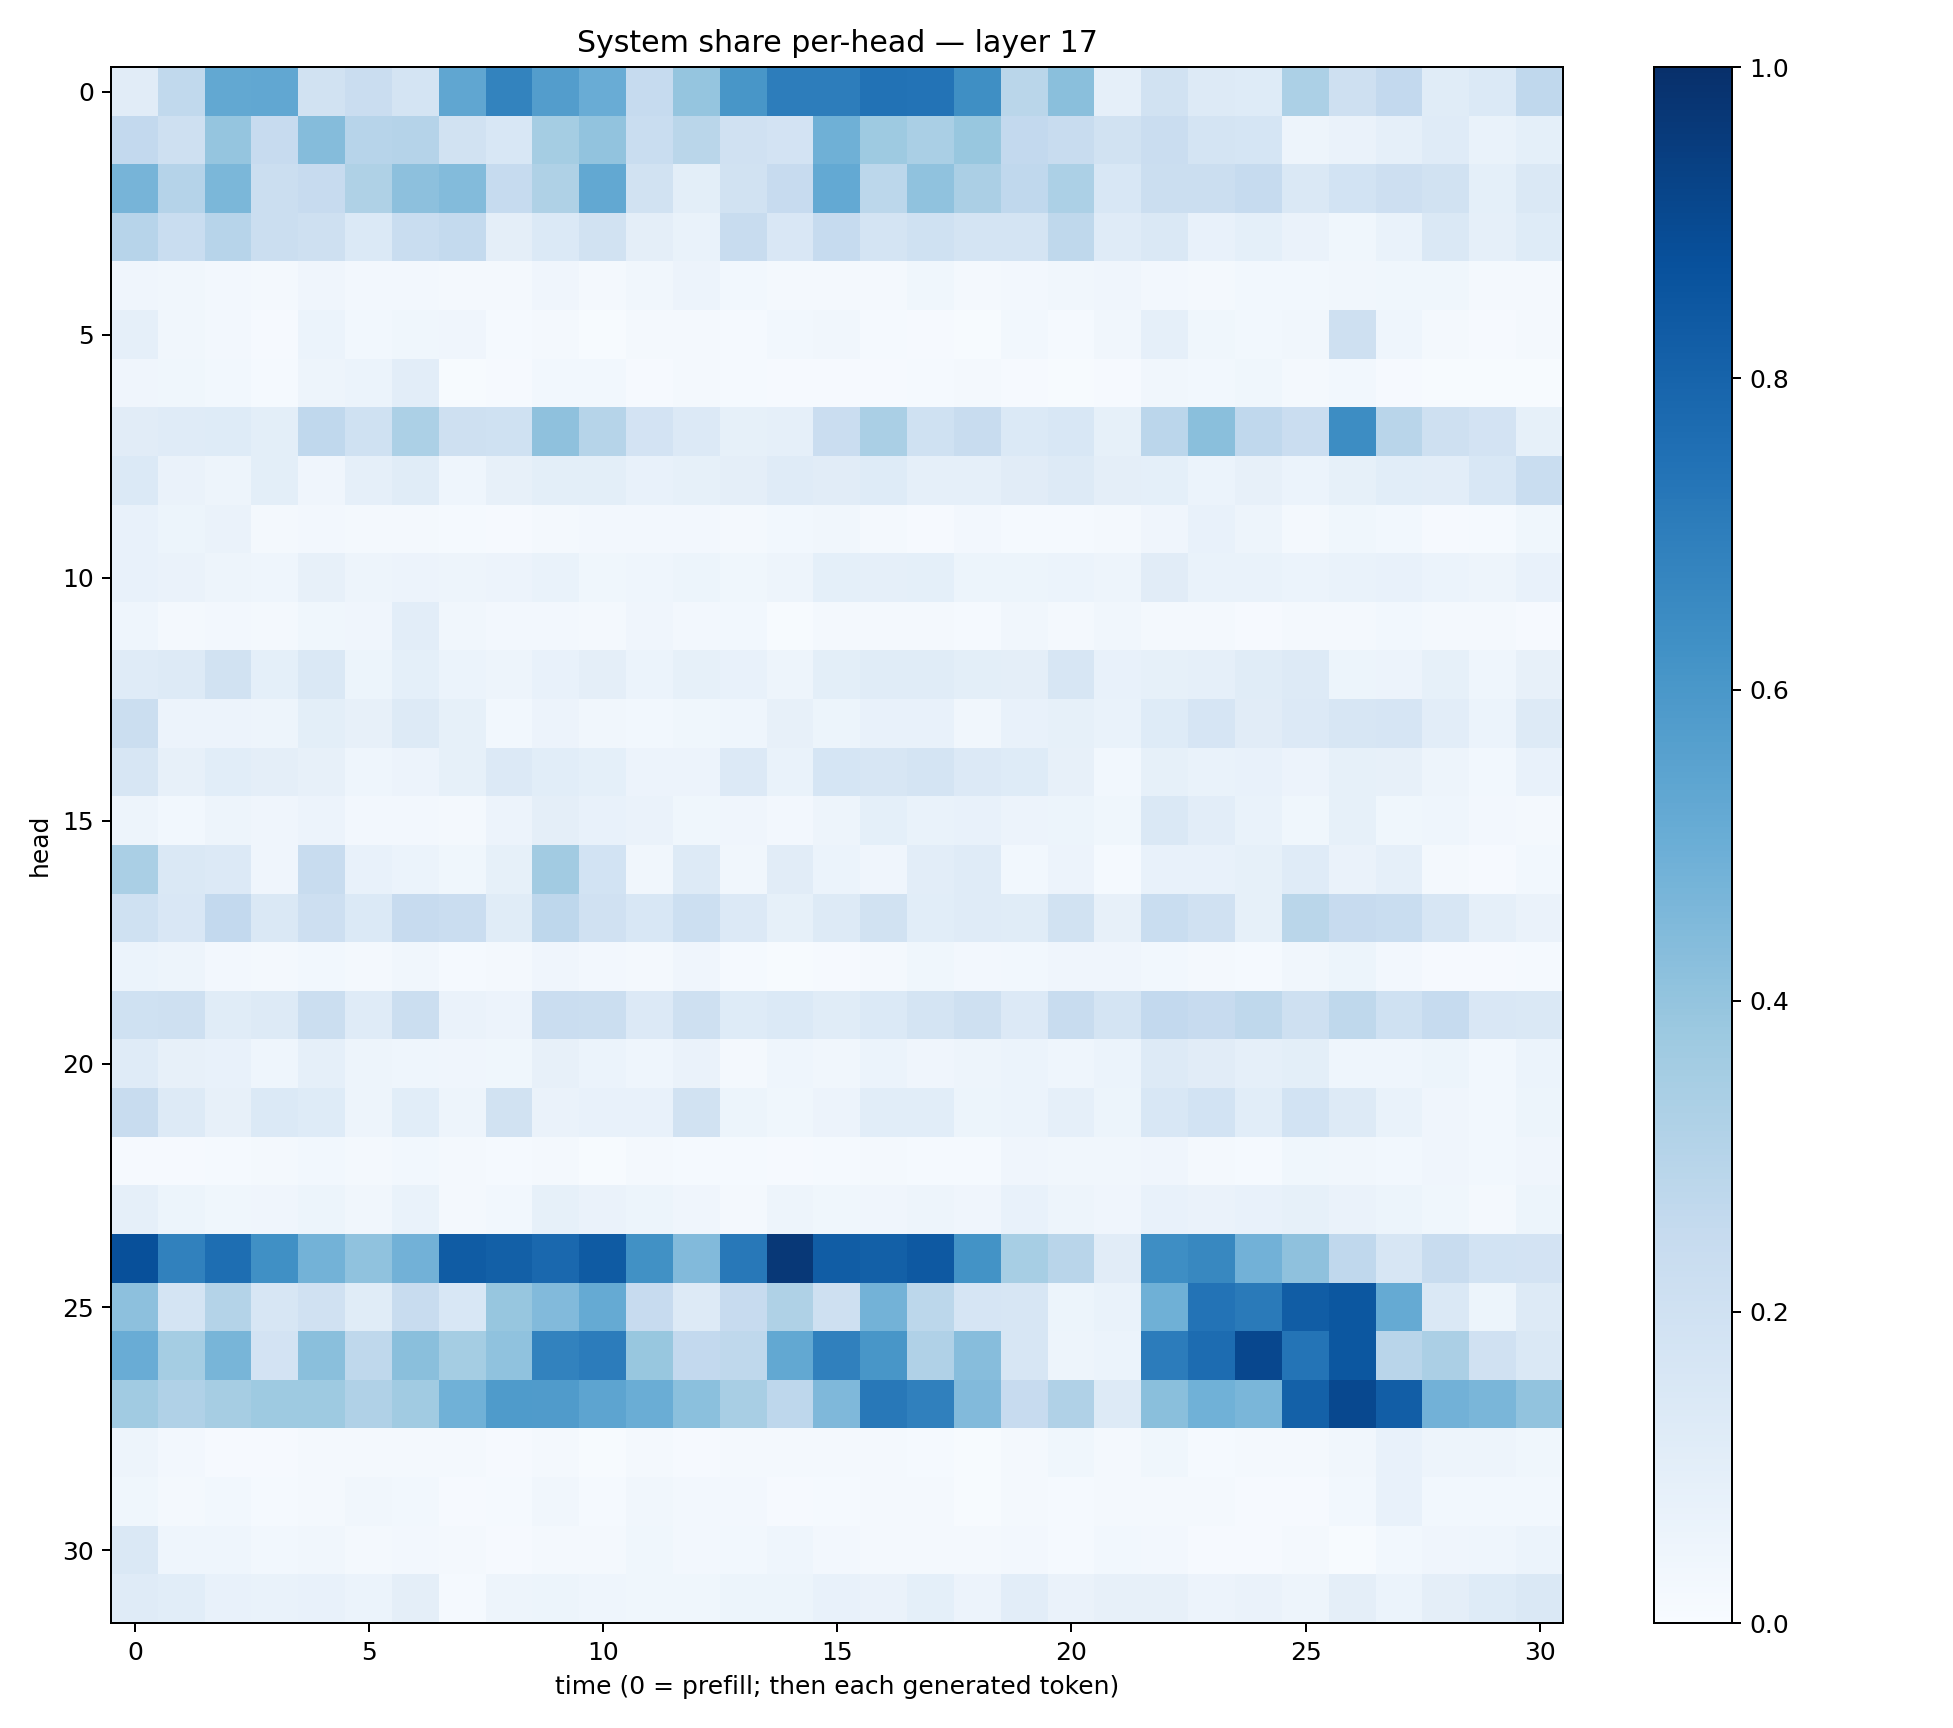

The file beside this chart, header and first rows:
0.10978063, 0.26358426, 0.52498764, 0.5274607, 0.19029777, 0.22662142, 0.17439462, 0.5323816, 0.6789548, 0.57180357, 0.50623566, 0.24639904, 0.39665782, 0.6030374, 0.7002483, 0.7024616, 0.7455718, 0.7386348, 0.63577616, 0.289031, 0.42466834, 0.089697994, 0.19322161, 0.13012362
0.2597, 0.2106, 0.397, 0.2436, 0.4339, 0.2955, 0.3044, 0.1927, 0.1549, 0.3524, 0.4047, 0.2336, 0.2858, 0.1977, 0.1836, 0.4891, 0.3713, 0.3377, 0.3901, 0.2602, 0.2388, 0.1947, 0.2283, 0.1727
0.469, 0.3044, 0.4597, 0.2242, 0.2438, 0.323, 0.4173, 0.4403, 0.248, 0.3203, 0.5237, 0.1908, 0.09941, 0.1934, 0.2425, 0.5198, 0.2786, 0.4073, 0.3352, 0.2674, 0.3283, 0.1538, 0.2222, 0.2223
0.2955, 0.2341, 0.2962, 0.22, 0.2089, 0.1405, 0.2308, 0.2551, 0.09704, 0.1374, 0.194, 0.0971, 0.06878, 0.2375, 0.1485, 0.2479, 0.1761, 0.1994, 0.1775, 0.1775, 0.2722, 0.1204, 0.1457, 0.07724
0.04082, 0.03333, 0.02653, 0.0158, 0.04219, 0.02519, 0.02387, 0.01983, 0.0187, 0.03911, 0.01771, 0.03302, 0.05476, 0.02998, 0.02177, 0.01972, 0.02084, 0.03704, 0.01855, 0.02594, 0.03468, 0.03982, 0.02505, 0.01679
0.08875, 0.03303, 0.02643, 0.01166, 0.05961, 0.02769, 0.03617, 0.04044, 0.01288, 0.01779, 0.005094, 0.01827, 0.01716, 0.01448, 0.02797, 0.03154, 0.01501, 0.009183, 0.003958, 0.02976, 0.01443, 0.03144, 0.08983, 0.0363
0.04063, 0.03855, 0.02941, 0.01522, 0.04819, 0.05893, 0.1036, 0.005814, 0.009856, 0.02776, 0.02753, 0.01117, 0.01913, 0.01189, 0.008493, 0.009951, 0.01019, 0.01342, 0.02077, 0.008966, 0.00605, 0.01012, 0.03129, 0.03012
0.1097, 0.1189, 0.1242, 0.1003, 0.2678, 0.2002, 0.332, 0.2058, 0.2, 0.4135, 0.3001, 0.181, 0.1341, 0.08442, 0.08629, 0.2292, 0.3382, 0.2009, 0.2406, 0.1405, 0.154, 0.08424, 0.2847, 0.4222
0.1367, 0.06321, 0.04874, 0.1015, 0.04157, 0.08971, 0.1157, 0.04364, 0.08087, 0.1013, 0.09936, 0.0743, 0.08315, 0.09622, 0.1176, 0.1113, 0.1227, 0.08813, 0.08945, 0.1129, 0.1263, 0.09609, 0.09222, 0.05928
0.07533, 0.05261, 0.06302, 0.01942, 0.02457, 0.02048, 0.0183, 0.01307, 0.01079, 0.01978, 0.02513, 0.02671, 0.02634, 0.01586, 0.02942, 0.03203, 0.01636, 0.009832, 0.02529, 0.01313, 0.01544, 0.01887, 0.04206, 0.07246
0.0777, 0.06267, 0.04762, 0.04328, 0.07997, 0.0481, 0.05812, 0.0472, 0.0582, 0.06661, 0.03722, 0.04652, 0.05429, 0.03679, 0.04984, 0.09292, 0.08942, 0.0924, 0.05253, 0.053, 0.05864, 0.04767, 0.1129, 0.06874
0.04384, 0.01973, 0.02547, 0.01602, 0.03773, 0.04064, 0.1053, 0.03514, 0.02421, 0.02458, 0.02275, 0.04046, 0.02617, 0.02972, 0.006648, 0.01595, 0.02018, 0.01881, 0.01358, 0.03276, 0.02047, 0.03308, 0.01789, 0.02195
0.1177, 0.1326, 0.1944, 0.0925, 0.1472, 0.05359, 0.09336, 0.06001, 0.04861, 0.0707, 0.09621, 0.06196, 0.08458, 0.07322, 0.04852, 0.09855, 0.1167, 0.1164, 0.09866, 0.09489, 0.1566, 0.07133, 0.08527, 0.08763
0.2209, 0.05483, 0.05822, 0.04975, 0.1003, 0.08171, 0.1266, 0.08339, 0.03084, 0.05853, 0.03446, 0.02993, 0.03868, 0.04477, 0.08149, 0.0542, 0.07428, 0.07445, 0.03453, 0.0734, 0.0826, 0.06921, 0.1224, 0.1657
0.1572, 0.08063, 0.1071, 0.09388, 0.07998, 0.04663, 0.0568, 0.08519, 0.1333, 0.1085, 0.09226, 0.05588, 0.0583, 0.1347, 0.06918, 0.1704, 0.1626, 0.1764, 0.1363, 0.1236, 0.08187, 0.03016, 0.08337, 0.06826
0.05041, 0.03069, 0.04737, 0.04256, 0.05725, 0.0246, 0.02509, 0.02296, 0.05528, 0.09443, 0.07696, 0.06545, 0.03789, 0.04211, 0.0262, 0.04845, 0.093, 0.06933, 0.07674, 0.05858, 0.05275, 0.03669, 0.1422, 0.1029
0.3391, 0.1413, 0.1333, 0.04261, 0.2375, 0.07359, 0.06226, 0.03707, 0.0829, 0.3611, 0.1869, 0.0327, 0.1276, 0.03135, 0.1099, 0.06044, 0.04035, 0.1032, 0.1173, 0.02898, 0.05669, 0.0126, 0.07171, 0.07568
0.2014, 0.1493, 0.2603, 0.1425, 0.2113, 0.1384, 0.2435, 0.2288, 0.1147, 0.2764, 0.198, 0.1527, 0.2174, 0.1334, 0.08356, 0.1323, 0.1892, 0.1077, 0.1177, 0.1145, 0.1943, 0.07878, 0.2335, 0.1988
0.06057, 0.04744, 0.02606, 0.02282, 0.03014, 0.01677, 0.03138, 0.0123, 0.02086, 0.04257, 0.0271, 0.02001, 0.04236, 0.01524, 0.006753, 0.009449, 0.01911, 0.03578, 0.02487, 0.03002, 0.03923, 0.04152, 0.03104, 0.01585
0.203, 0.2037, 0.1148, 0.1306, 0.2255, 0.119, 0.224, 0.06586, 0.05814, 0.2287, 0.2215, 0.1335, 0.2081, 0.1242, 0.137, 0.1136, 0.1399, 0.1747, 0.2042, 0.1351, 0.2421, 0.1741, 0.2606, 0.246
0.1178, 0.07916, 0.0725, 0.04566, 0.08723, 0.04816, 0.04629, 0.04053, 0.03784, 0.07968, 0.05928, 0.04318, 0.06316, 0.02278, 0.04552, 0.03371, 0.05886, 0.0417, 0.04992, 0.06215, 0.04391, 0.06127, 0.1291, 0.1095
0.2391, 0.1273, 0.08028, 0.1406, 0.1243, 0.05039, 0.1071, 0.05005, 0.1894, 0.06313, 0.07341, 0.07723, 0.1881, 0.05091, 0.03738, 0.05557, 0.1089, 0.1092, 0.05359, 0.05889, 0.08702, 0.05301, 0.155, 0.1866
0.0117, 0.009148, 0.01508, 0.01956, 0.02908, 0.02123, 0.02997, 0.01625, 0.01414, 0.0213, 0.007667, 0.01649, 0.01529, 0.0142, 0.0105, 0.01187, 0.01656, 0.01388, 0.0127, 0.03907, 0.03508, 0.0328, 0.04291, 0.01723
0.08648, 0.05453, 0.03727, 0.04281, 0.05204, 0.03514, 0.06852, 0.021, 0.02854, 0.08438, 0.06508, 0.05086, 0.04101, 0.02223, 0.04704, 0.03562, 0.04178, 0.04693, 0.04281, 0.07573, 0.04821, 0.04122, 0.07146, 0.06386
0.8781, 0.6852, 0.7606, 0.6323, 0.4786, 0.4089, 0.4831, 0.8306, 0.8134, 0.7844, 0.8323, 0.6273, 0.4415, 0.7225, 0.9663, 0.8258, 0.8161, 0.8402, 0.6174, 0.3469, 0.2918, 0.1105, 0.6375, 0.6603
0.4153, 0.1743, 0.3051, 0.1634, 0.1985, 0.1165, 0.2357, 0.156, 0.3935, 0.4416, 0.5181, 0.2433, 0.1315, 0.2436, 0.3223, 0.2068, 0.4788, 0.2791, 0.1666, 0.1614, 0.05312, 0.06696, 0.4893, 0.7416
0.5051, 0.354, 0.4654, 0.1821, 0.4226, 0.2711, 0.4222, 0.3525, 0.4078, 0.6807, 0.7047, 0.3887, 0.258, 0.2714, 0.5269, 0.6901, 0.6054, 0.3192, 0.4303, 0.1577, 0.05025, 0.06006, 0.7047, 0.7675
0.3661, 0.3187, 0.3486, 0.3714, 0.3724, 0.3194, 0.3657, 0.4871, 0.5841, 0.5797, 0.5427, 0.5025, 0.4208, 0.3433, 0.2757, 0.4521, 0.7212, 0.6888, 0.4453, 0.2424, 0.3183, 0.1297, 0.4245, 0.4847
0.0469, 0.02442, 0.009845, 0.0082, 0.0213, 0.02298, 0.02202, 0.02264, 0.009049, 0.02281, 0.006645, 0.01656, 0.0108, 0.01655, 0.01658, 0.01868, 0.01902, 0.0151, 0.006307, 0.02125, 0.03615, 0.02125, 0.03668, 0.01307
0.03737, 0.02206, 0.02788, 0.01363, 0.02135, 0.03238, 0.03002, 0.01078, 0.01499, 0.03418, 0.01184, 0.03276, 0.02536, 0.02425, 0.008332, 0.01221, 0.0207, 0.01577, 0.005856, 0.01748, 0.01328, 0.0221, 0.02037, 0.01868
0.1434, 0.04665, 0.04351, 0.03103, 0.03325, 0.0217, 0.0249, 0.02323, 0.0102, 0.01682, 0.01878, 0.03826, 0.02465, 0.02929, 0.04534, 0.02732, 0.01619, 0.01815, 0.02244, 0.02536, 0.014, 0.02947, 0.02399, 0.01096
0.1178, 0.1068, 0.07692, 0.06675, 0.07681, 0.06085, 0.09465, 0.01453, 0.04786, 0.05308, 0.04546, 0.03724, 0.0383, 0.05415, 0.05135, 0.07285, 0.06327, 0.09246, 0.05843, 0.1049, 0.06576, 0.07829, 0.08123, 0.05587
